Image classification data set "casting_data_augm" (AdKamat2411/Manufacturing-Detection on GitHub). Class labels (2): defective front, ok front.

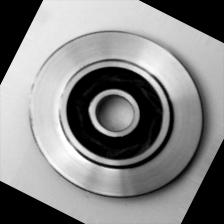
Label: ok front

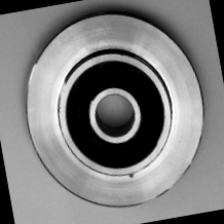
Label: defective front

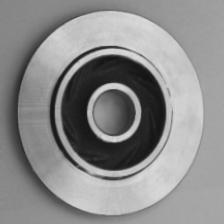
Label: ok front

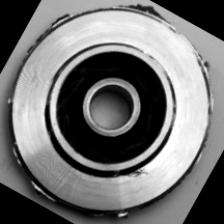
Label: defective front

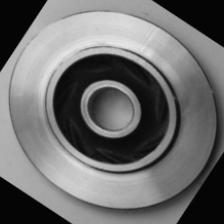
Label: ok front

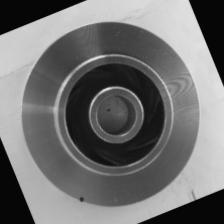
Label: defective front
